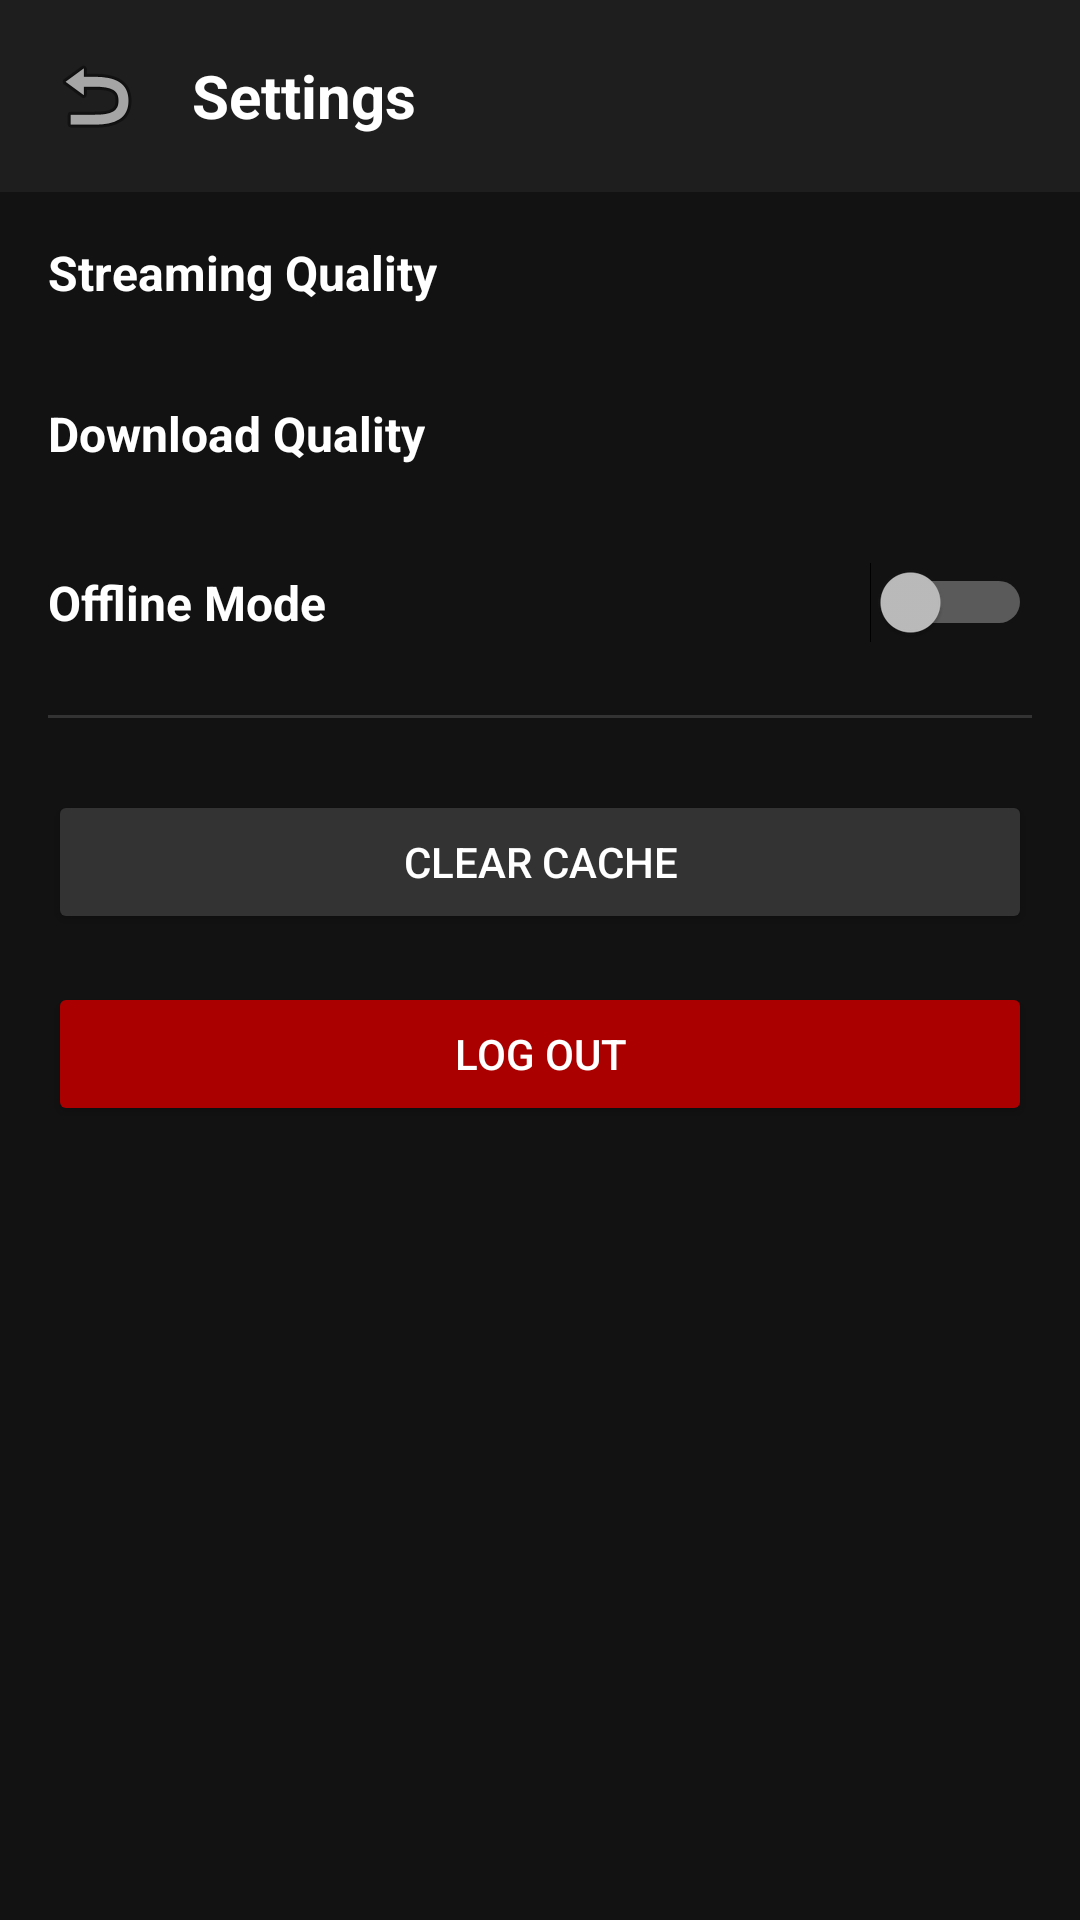

Write the Android layout XML for this screen, with the resource values it uses.
<!-- AndroidManifest.xml: application theme Theme.MaterialComponents.NoActionBar -->
<!-- res/layout/activity_settings.xml -->
<?xml version="1.0" encoding="utf-8"?>
<LinearLayout xmlns:android="http://schemas.android.com/apk/res/android"
    android:layout_width="match_parent"
    android:layout_height="match_parent"
    android:orientation="vertical"
    android:background="#121212">

    
    <LinearLayout
        android:layout_width="match_parent"
        android:layout_height="wrap_content"
        android:orientation="horizontal"
        android:background="#1E1E1E"
        android:padding="16dp"
        android:gravity="center_vertical">
        
        <ImageButton
            android:id="@+id/btn_back_settings"
            android:layout_width="wrap_content"
            android:layout_height="wrap_content"
            android:background="?android:attr/selectableItemBackground"
            android:src="@android:drawable/ic_menu_revert"
            android:contentDescription="Back" />

        <TextView
            android:layout_width="wrap_content"
            android:layout_height="wrap_content"
            android:text="Settings"
            android:textColor="#FFFFFF"
            android:textSize="20sp"
            android:textStyle="bold"
            android:layout_marginStart="16dp" />
    </LinearLayout>

    <ScrollView
        android:layout_width="match_parent"
        android:layout_height="match_parent"
        android:padding="16dp">

        <LinearLayout
            android:layout_width="match_parent"
            android:layout_height="wrap_content"
            android:orientation="vertical">

            
            <TextView
                android:layout_width="wrap_content"
                android:layout_height="wrap_content"
                android:text="Streaming Quality"
                android:textColor="#FFFFFF"
                android:textSize="16sp"
                android:textStyle="bold" />

            <Spinner
                android:id="@+id/spinner_streaming_quality"
                android:layout_width="match_parent"
                android:layout_height="wrap_content"
                android:layout_marginTop="8dp"
                android:layout_marginBottom="24dp"
                android:background="#333333" />

            
            <TextView
                android:layout_width="wrap_content"
                android:layout_height="wrap_content"
                android:text="Download Quality"
                android:textColor="#FFFFFF"
                android:textSize="16sp"
                android:textStyle="bold" />

            <Spinner
                android:id="@+id/spinner_download_quality"
                android:layout_width="match_parent"
                android:layout_height="wrap_content"
                android:layout_marginTop="8dp"
                android:layout_marginBottom="24dp"
                android:background="#333333" />

            
            <LinearLayout
                android:layout_width="match_parent"
                android:layout_height="wrap_content"
                android:orientation="horizontal"
                android:gravity="center_vertical"
                android:layout_marginBottom="24dp">
                
                <TextView
                    android:layout_width="0dp"
                    android:layout_weight="1"
                    android:layout_height="wrap_content"
                    android:text="Offline Mode"
                    android:textColor="#FFFFFF"
                    android:textSize="16sp"
                    android:textStyle="bold" />

                <Switch
                    android:id="@+id/switch_offline_mode"
                    android:layout_width="wrap_content"
                    android:layout_height="wrap_content" />
            </LinearLayout>

            <View
                android:layout_width="match_parent"
                android:layout_height="1dp"
                android:background="#333333"
                android:layout_marginBottom="24dp" />

            
            <Button
                android:id="@+id/btn_clear_cache"
                android:layout_width="match_parent"
                android:layout_height="wrap_content"
                android:text="Clear Cache"
                android:textColor="#FFFFFF"
                android:backgroundTint="#333333"
                android:layout_marginBottom="16dp" />

            
            <Button
                android:id="@+id/btn_logout"
                android:layout_width="match_parent"
                android:layout_height="wrap_content"
                android:text="Log Out"
                android:textColor="#FFFFFF"
                android:backgroundTint="#AA0000" />

        </LinearLayout>
    </ScrollView>
</LinearLayout>
<!-- resources referenced by this layout -->
<resources>

</resources>
